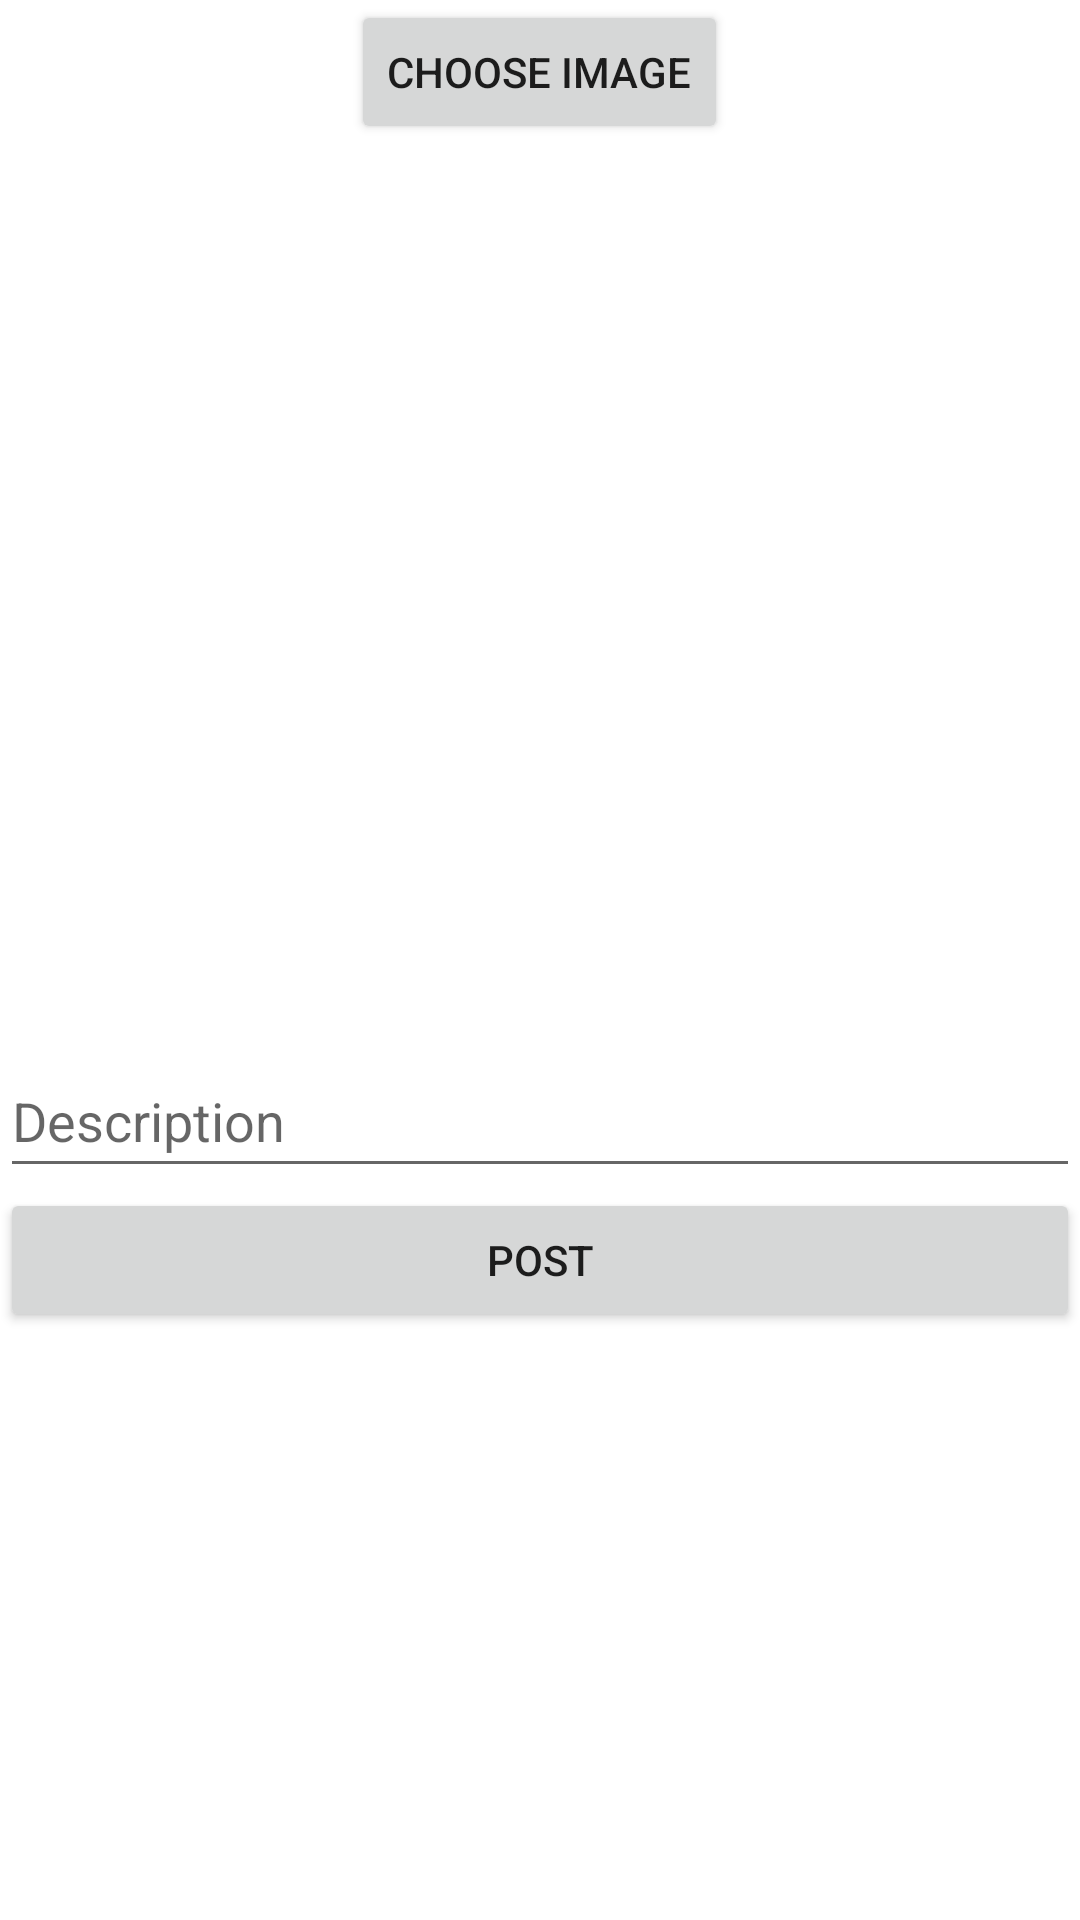

Write the Android layout XML for this screen, with the resource values it uses.
<!-- AndroidManifest.xml: application theme Theme.FireInsta -->
<!-- res/layout/activity_create_post.xml -->
<?xml version="1.0" encoding="utf-8"?>
<LinearLayout xmlns:android="http://schemas.android.com/apk/res/android"
    xmlns:app="http://schemas.android.com/apk/res-auto"
    xmlns:tools="http://schemas.android.com/tools"
    android:layout_width="match_parent"
    android:layout_height="match_parent"
    android:layout_margin="16dp"
    android:orientation="vertical"
    tools:context=".CreatePostActivity">

    <Button
        android:id="@+id/btnChooseImage"
        android:layout_width="wrap_content"
        android:layout_height="wrap_content"
        android:layout_gravity="center_horizontal"
        android:text="@string/choose_image" />

    <ImageView
        android:id="@+id/ivUpPost"
        android:layout_width="match_parent"
        android:layout_height="300dp"
        android:contentDescription="@string/sample_user_post_image"
        android:scaleType="centerCrop"
        tools:ignore="ImageContrastCheck"
        tools:srcCompat="@tools:sample/avatars" />

    <EditText
        android:id="@+id/etPostDesc"
        android:layout_width="match_parent"
        android:layout_height="wrap_content"
        android:ems="10"
        android:inputType="textPersonName"
        android:minHeight="48dp"
        android:hint="@string/description"
        android:importantForAutofill="no" />

    <Button
        android:id="@+id/btnSubmitPost"
        android:layout_width="match_parent"
        android:layout_height="wrap_content"
        android:text="@string/post" />
</LinearLayout>
<!-- resources referenced by this layout -->
<resources>
  <string name="choose_image">Choose Image</string>
  <string name="description">Description</string>
  <string name="post">Post</string>
  <string name="sample_user_post_image">sample user post image</string>
  <style name="Theme.FireInsta" parent="Theme.MaterialComponents.DayNight.DarkActionBar">
          
          <item name="colorPrimary">@color/purple_500</item>
          <item name="colorPrimaryVariant">@color/purple_700</item>
          <item name="colorOnPrimary">@color/white</item>
          
          <item name="colorSecondary">@color/teal_200</item>
          <item name="colorSecondaryVariant">@color/teal_700</item>
          <item name="colorOnSecondary">@color/black</item>
          
          <item name="android:statusBarColor" tools:targetApi="l">?attr/colorPrimaryVariant</item>
          
      </style>
  <!-- not gathered from this repository: default colours our renderer supplied (Android Studio template values) -->
  <color name="purple_500">#FF6200EE</color>
  <color name="purple_700">#FF3700B3</color>
  <color name="teal_200">#FF03DAC5</color>
  <color name="teal_700">#FF018786</color>
  <color name="black">#FF000000</color>
  <color name="white">#FFFFFFFF</color>
</resources>
